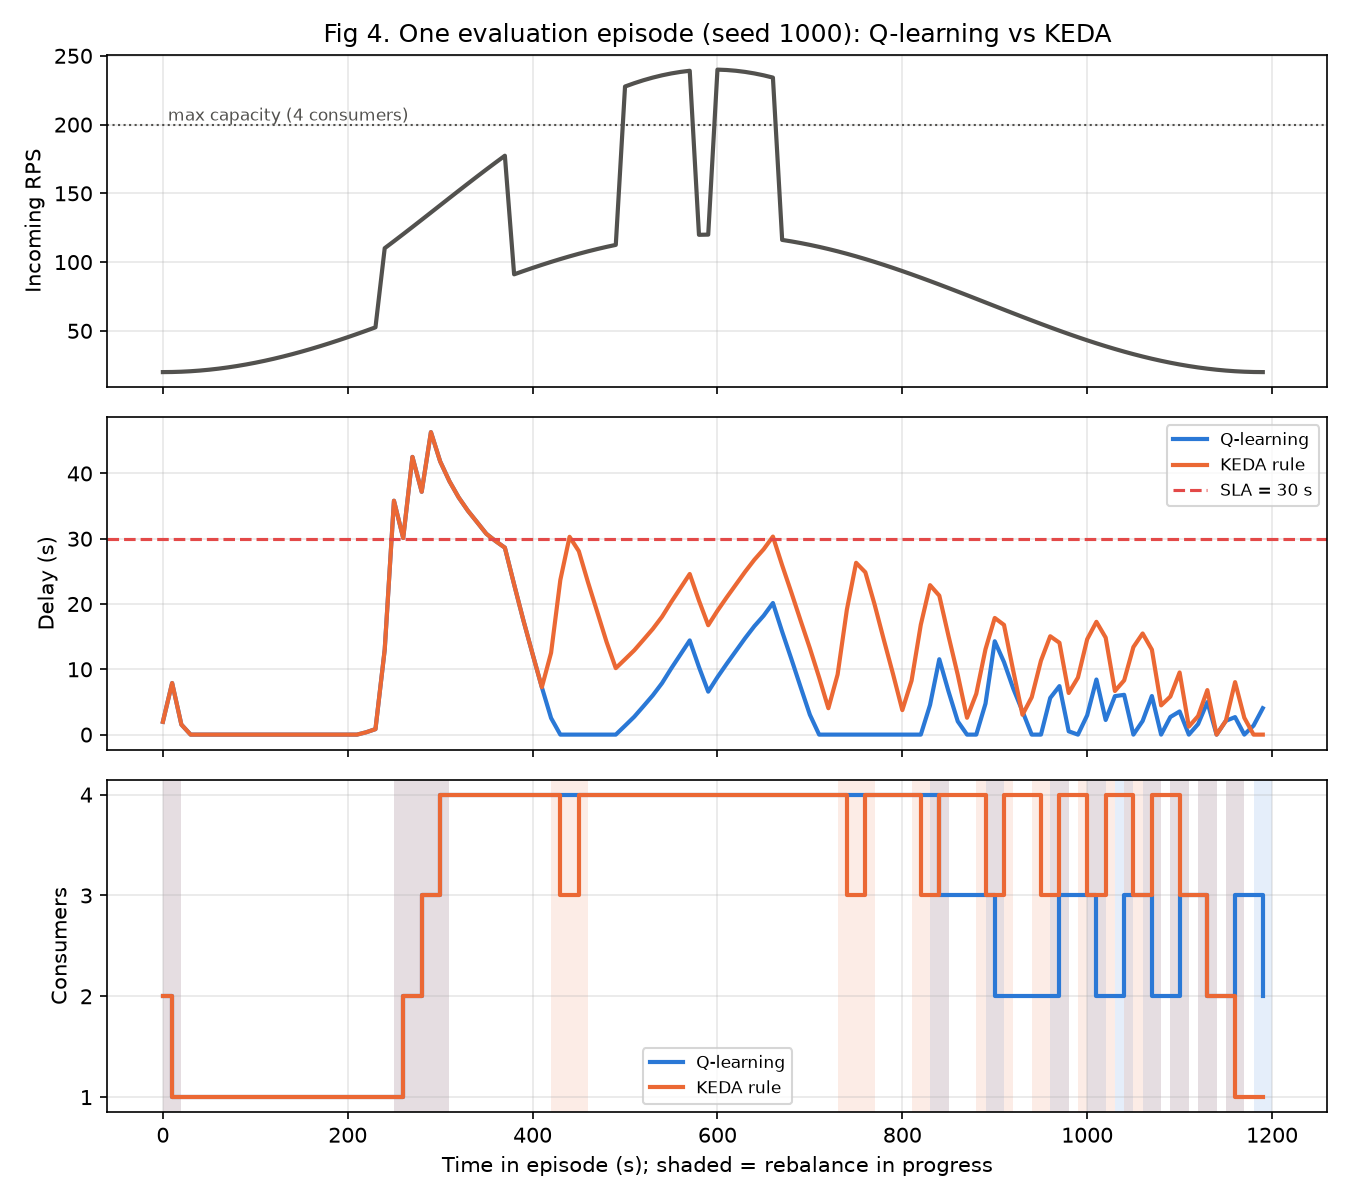

The data file committed next to this chart (first rows):
t, rps, arrivals, processed, lag, delay_s, consumers, rebalancing, rebalance_started, sla_violated, action, reward, state, next_state, policy
0, 20.0, 196, 0, 196, 1.96, 2, True, True, False, 2, -4.196, 26, 51, Q-learning
1, 20.07, 199, 0, 395, 7.9, 1, True, False, False, 2, -2.79, 51, 120, Q-learning
2, 20.28, 182, 500, 77, 1.54, 1, False, False, False, 2, -2.154, 120, 0, Q-learning
3, 20.63, 193, 270, 0, 0.0, 1, False, False, False, 0, -2.0, 0, 24, Q-learning
4, 21.11, 204, 204, 0, 0.0, 1, False, False, False, 2, -2.0, 24, 24, Q-learning
5, 21.73, 224, 224, 0, 0.0, 1, False, False, False, 2, -2.0, 24, 24, Q-learning
6, 22.49, 246, 246, 0, 0.0, 1, False, False, False, 2, -2.0, 24, 24, Q-learning
7, 23.38, 230, 230, 0, 0.0, 1, False, False, False, 2, -2.0, 24, 24, Q-learning
8, 24.39, 224, 224, 0, 0.0, 1, False, False, False, 2, -2.0, 24, 24, Q-learning
9, 25.54, 240, 240, 0, 0.0, 1, False, False, False, 2, -2.0, 24, 24, Q-learning
10, 26.81, 270, 270, 0, 0.0, 1, False, False, False, 2, -2.0, 24, 24, Q-learning
11, 28.2, 251, 251, 0, 0.0, 1, False, False, False, 2, -2.0, 24, 24, Q-learning
12, 29.7, 280, 280, 0, 0.0, 1, False, False, False, 2, -2.0, 24, 24, Q-learning
13, 31.32, 306, 306, 0, 0.0, 1, False, False, False, 2, -2.0, 24, 24, Q-learning
14, 33.05, 326, 326, 0, 0.0, 1, False, False, False, 2, -2.0, 24, 24, Q-learning
15, 34.88, 345, 345, 0, 0.0, 1, False, False, False, 2, -2.0, 24, 24, Q-learning
16, 36.81, 360, 360, 0, 0.0, 1, False, False, False, 2, -2.0, 24, 24, Q-learning
17, 38.83, 399, 399, 0, 0.0, 1, False, False, False, 2, -2.0, 24, 24, Q-learning
18, 40.93, 376, 376, 0, 0.0, 1, False, False, False, 2, -2.0, 24, 24, Q-learning
19, 43.12, 403, 403, 0, 0.0, 1, False, False, False, 2, -2.0, 24, 32, Q-learning
20, 45.38, 454, 454, 0, 0.0, 1, False, False, False, 0, -2.0, 32, 32, Q-learning
21, 47.71, 489, 489, 0, 0.0, 1, False, False, False, 0, -2.0, 32, 32, Q-learning
22, 50.11, 518, 500, 18, 0.36, 1, False, False, False, 0, -2.036, 32, 32, Q-learning
23, 52.55, 524, 500, 42, 0.84, 1, False, False, False, 0, -2.084, 32, 32, Q-learning
24, 110.1, 1109, 500, 651, 13.02, 1, False, False, False, 0, -3.302, 32, 136, Q-learning
25, 115.2, 1140, 0, 1791, 35.82, 1, True, True, True, 1, -10.58, 136, 281, Q-learning
26, 120.3, 1220, 0, 3011, 30.11, 2, True, False, True, 0, -12.01, 281, 282, Q-learning
27, 125.5, 1242, 0, 4253, 42.53, 2, True, True, True, 1, -13.25, 282, 283, Q-learning
28, 130.8, 1326, 0, 5579, 37.19, 3, True, False, True, 0, -14.72, 283, 284, Q-learning
29, 136, 1370, 0, 6949, 46.33, 3, True, True, True, 1, -15.63, 284, 285, Q-learning
30, 141.3, 1419, 0, 8368, 41.84, 4, True, False, True, 1, -17.18, 285, 286, Q-learning
31, 146.6, 1394, 2000, 7762, 38.81, 4, False, False, True, 1, -16.88, 286, 238, Q-learning
32, 151.9, 1504, 2000, 7266, 36.33, 4, False, False, True, 0, -16.63, 238, 238, Q-learning
33, 157.1, 1591, 2000, 6857, 34.28, 4, False, False, True, 0, -16.43, 238, 238, Q-learning
34, 162.3, 1648, 2000, 6505, 32.52, 4, False, False, True, 0, -16.25, 238, 238, Q-learning
35, 167.4, 1645, 2000, 6150, 30.75, 4, False, False, True, 0, -16.07, 238, 238, Q-learning
36, 172.4, 1777, 2000, 5927, 29.64, 4, False, False, False, 0, -10.96, 238, 190, Q-learning
37, 177.4, 1799, 2000, 5726, 28.63, 4, False, False, False, 1, -10.86, 190, 190, Q-learning
38, 91.1, 874, 2000, 4600, 23.0, 4, False, False, False, 1, -10.3, 190, 158, Q-learning
39, 93.46, 904, 2000, 3504, 17.52, 4, False, False, False, 0, -9.752, 158, 166, Q-learning
40, 95.76, 963, 2000, 2467, 12.34, 4, False, False, False, 1, -9.233, 166, 94, Q-learning
41, 97.98, 984, 2000, 1451, 7.255, 4, False, False, False, 0, -8.726, 94, 94, Q-learning
42, 100.1, 1056, 2000, 507, 2.535, 4, False, False, False, 0, -8.254, 94, 22, Q-learning
43, 102.2, 1045, 1552, 0, 0.0, 4, False, False, False, 0, -8.0, 22, 22, Q-learning
44, 104.2, 992, 992, 0, 0.0, 4, False, False, False, 0, -8.0, 22, 46, Q-learning
45, 106, 1076, 1076, 0, 0.0, 4, False, False, False, 1, -8.0, 46, 46, Q-learning
46, 107.8, 1040, 1040, 0, 0.0, 4, False, False, False, 1, -8.0, 46, 46, Q-learning
47, 109.5, 1092, 1092, 0, 0.0, 4, False, False, False, 1, -8.0, 46, 46, Q-learning
48, 111.1, 1088, 1088, 0, 0.0, 4, False, False, False, 1, -8.0, 46, 46, Q-learning
49, 112.5, 1195, 1195, 0, 0.0, 4, False, False, False, 1, -8.0, 46, 46, Q-learning
50, 227.7, 2272, 2000, 272, 1.36, 4, False, False, False, 1, -8.136, 46, 70, Q-learning
51, 230.1, 2276, 2000, 548, 2.74, 4, False, False, False, 0, -8.274, 70, 70, Q-learning
52, 232.3, 2324, 2000, 872, 4.36, 4, False, False, False, 0, -8.436, 70, 70, Q-learning
53, 234.2, 2329, 2000, 1201, 6.005, 4, False, False, False, 0, -8.601, 70, 142, Q-learning
54, 235.8, 2374, 2000, 1575, 7.875, 4, False, False, False, 1, -8.787, 142, 142, Q-learning
55, 237.2, 2453, 2000, 2028, 10.14, 4, False, False, False, 1, -9.014, 142, 142, Q-learning
56, 238.3, 2428, 2000, 2456, 12.28, 4, False, False, False, 1, -9.228, 142, 142, Q-learning
57, 239.1, 2429, 2000, 2885, 14.43, 4, False, False, False, 1, -9.443, 142, 142, Q-learning
58, 119.8, 1184, 2000, 2069, 10.35, 4, False, False, False, 1, -9.034, 142, 94, Q-learning
59, 120, 1247, 2000, 1316, 6.58, 4, False, False, False, 0, -8.658, 94, 94, Q-learning
... 180 more rows
